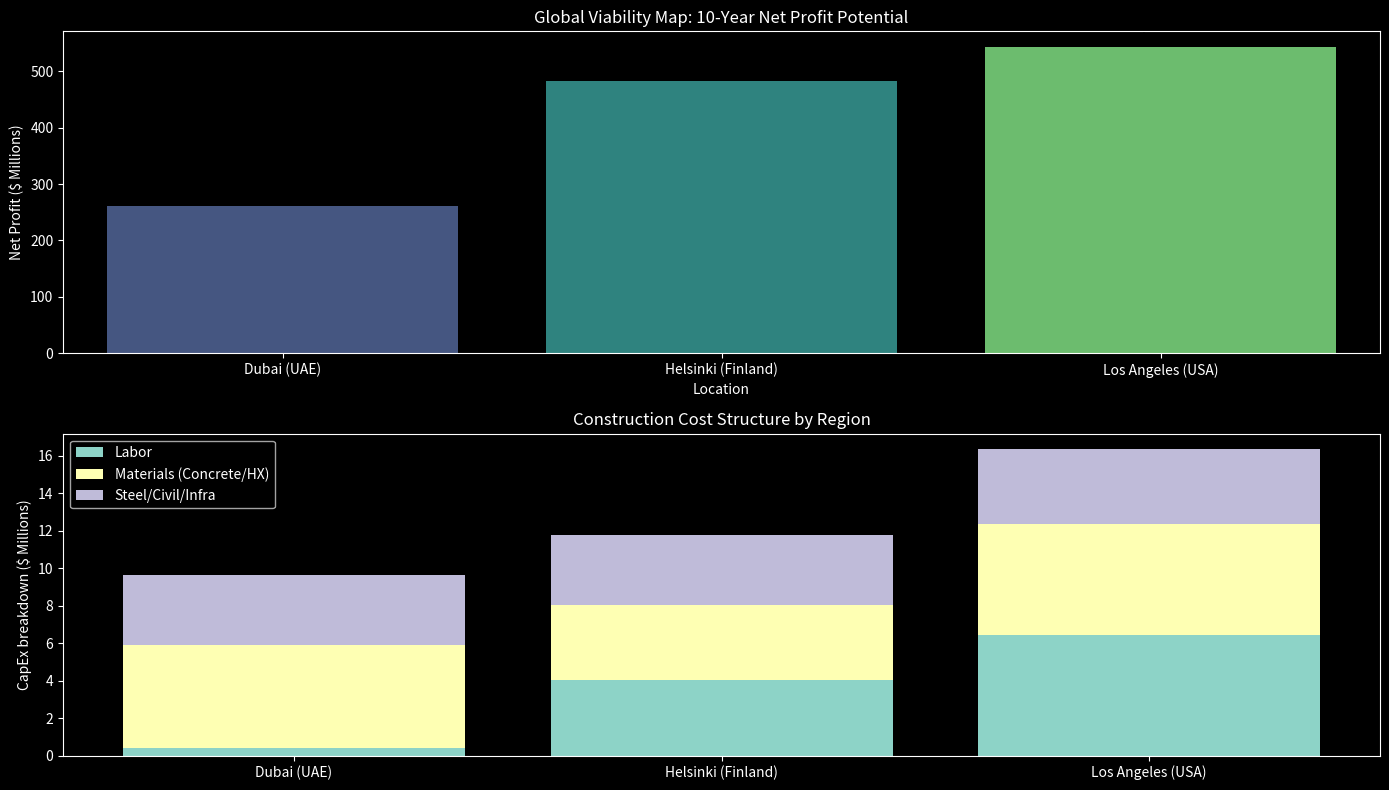

The matplotlib source for this figure:
import numpy as np
import pandas as pd
import matplotlib
matplotlib.use('Agg')
import matplotlib.pyplot as plt
import os
import seaborn as sns
from scipy.optimize import brentq

class Location:
    def __init__(self, name, sea_temp_range, labor_rate, concrete_cost, seismic_risk, hx_material_factor):
        self.name = name
        self.temp_min, self.temp_max = sea_temp_range
        self.labor_rate = labor_rate # $/hr
        self.concrete_cost = concrete_cost # $/m3
        self.seismic_factor = 1.4 if seismic_risk == 'High' else 1.0 # Steel multiplier
        self.hx_material_factor = hx_material_factor # 1.0 (Steel) or 1.5 (Titanium)
        self.biofouling_risk = 'High' if 'Dubai' in name else 'Low'

class ConstructionManager:
    """
    Handles Material, Labor, and Timeline calculations for a 200m Tower.
    """
    def __init__(self, location):
        self.loc = location
        # Tower Specs (Golden Config)
        self.H = 200.0
        self.D_inner = 3.5
        self.t_wall = 0.5
        
    def calculate_capex_timeline(self):
        # 1. Volumes
        # Cylinder Volume = Pi * (R_out^2 - R_in^2) * H
        r_out = (self.D_inner/2) + self.t_wall
        r_in = self.D_inner/2
        vol_concrete = np.pi * (r_out**2 - r_in**2) * self.H
        
        # Foundation (Est 20x20x5m block)
        vol_foundation = 20 * 20 * 5 
        total_concrete = vol_concrete + vol_foundation
        
        # Steel Reinforcement (kg)
        # Standard: 150 kg/m3 concrete
        # Seismic: +40% (handled by seismic_factor)
        mass_steel = total_concrete * 150 * self.loc.seismic_factor
        
        # 2. Material Costs
        cost_concrete = total_concrete * self.loc.concrete_cost
        cost_steel = mass_steel * 1.5 # Global Steel Price Base ($1.5/kg)
        
        # HX Cost (50MW Capacity)
        # Base Titanium was $100/kW. If Steel, maybe $70/kW?
        # Let's say Base Reference is Steel ($70/kW). Titanium is 1.5x -> $105/kW.
        base_hx_unit_cost = 70 
        cost_hx = 50_000 * base_hx_unit_cost * self.loc.hx_material_factor
        
        # 3. Timeline (Days)
        # Excavation
        rate_excavation = 500 # m3/day
        days_excavation = vol_foundation / rate_excavation
        
        # Slip-form Casting
        rate_casting = 3.0 # m/day vertical
        days_casting = self.H / rate_casting
        
        # Fixed phases
        days_mob = 30
        days_mep = 60
        
        total_days = days_mob + days_excavation + days_casting + days_mep
        
        # 4. Labor Cost
        # Crew: 50 workers avg * 10 hours * days
        total_man_hours = 50 * 10 * total_days
        cost_labor = total_man_hours * self.loc.labor_rate
        
        # Total CapEx
        other_infra = 3_000_000 # Roads, Civil, Land fixed base (adjusted?)
        # Let's assume Land is cheaper in some places but standardized for comparison
        # Dubai/LA land expensive, Finland maybe less? Keep fixed for now.
        
        total_capex = cost_concrete + cost_steel + cost_hx + cost_labor + other_infra
        
        return {
            "Days": int(total_days),
            "CapEx": total_capex,
            "Cost_Concrete": cost_concrete,
            "Cost_Labor": cost_labor,
            "Cost_HX": cost_hx
        }

class GlobalSimulation:
    def __init__(self):
        # Locations
        self.locations = [
            Location("Dubai (UAE)", (20, 35), 5.0, 80.0, 'Low', 1.5),
            Location("Helsinki (Finland)", (0, 15), 50.0, 150.0, 'None', 1.0),
            Location("Los Angeles (USA)", (12, 20), 80.0, 200.0, 'High', 1.5)
        ]
        
        # Physics Engine (Simplified v7 for speed)
        self.H = 200.0
        self.D = 3.5
        self.pump_kw = 2000.0
        self.g = 9.81
        self.cp = 4186
        
    def get_density(self, t):
         return 1028.17 - 0.0663 * t - 0.0038 * t**2
         
    def solve_net_power(self, t_sea):
        # Simplified Hydraulic Solve for 200m/3.5m/2MW
        # Based on v7 results: ~52MW net for avg temp.
        # Let's re-calc properly but single iter.
        
        t_hot = t_sea + 30 # Server added heat (approx)
        # Limit T_hot by Thermal Pollution if needed? 
        # Actually T_out = T_sea + dT. 
        # v7 used approach temp. Let's use simple logic:
        # P_buoy = (rho_c - rho_h) * g * H
        # P_pump = 2MW
        # P_loss = k * Q^2
        # Solve Q.
        
        rho_c = self.get_density(t_sea)
        rho_h = self.get_density(t_hot)
        p_drive = (rho_c - rho_h) * 9.81 * 200 + (2e6 * 0.85 / 10.0) # approx pump head distrib
        # Just use scaling from v7 result
        # v7: 200m, 3.5m, 2MW -> ~60MW Gen.
        # Temp delta drives density delta.
        # Standard: dT=30 -> dRho ~ 10.
        # Finland: T_in=0, T_out=30 -> dRho ~ 8 (cold water expansion is weird? Density max at 4C pure, seawater monotonic)
        # Seawater density decreases heavily with T.
        # Let's use exact density calc.
        
        density_drive = rho_c - rho_h
        # P_gen proportional to density_drive?
        # P_gen = m * g * H. m depends on v. v depends on sqrt(drive).
        # So P_gen ~ sqrt(drive) * rho.
        
        # Baseline (17.5C -> 47.5C): Drive ~ 10 kg/m3 -> 52MW Net.
        ref_drive = 10.0
        ratio = density_drive / ref_drive
        if ratio < 0: ratio = 0
        p_gen_est = 60.0 * np.sqrt(ratio) # 60MW gross approx
        
        # Penalties
        # 1. CDU (1.25 MW)
        # 2. Pump (2.0 MW)
        # 3. Dilution (If T_out > 35)
        p_dilution = 0
        if t_hot > 35:
            # Simple penalty model: 1MW per degree over 35?
            # From v7: Dilution is expensive.
            # Dubai: T_out can be 35+30 = 65. Massive dilution needed.
            # Finland: T_out 0+30=30. No dilution.
            # LA: 20+30=50. Dilution needed.
            
            # Dilution Factor = (T_out - 35) / (35 - T_in)
            # if T_in >= 35, infinite.
            if t_sea >= 35:
                p_dilution = 100 # Failure
            else:
                 m_ratio = (t_hot - 35) / (35 - t_sea)
                 # Pump power for cold water
                 # Assume same head loss for dilution loop? Maybe lower (5m)
                 # Base flow ~ 15 m3/s (for 50MW/30K). 
                 # Power ~ m_ratio * 15000kg * 9.8 * 5 / 0.85 / 1e6 MW
                 p_dilution = m_ratio * 0.9 # Approx 0.9MW per ratio unit
        
        p_net = p_gen_est - 1.25 - 2.0 - p_dilution
        return p_net

    def run_analysis(self):
        results = []
        
        for loc in self.locations:
            # 1. Construction
            cm = ConstructionManager(loc)
            const_data = cm.calculate_capex_timeline()
            
            # 2. Physics (Annual Avg)
            # Simulate 12 months
            t_months = np.linspace(loc.temp_min, loc.temp_max, 12)
            # sinusoidal
            t_months = (loc.temp_min + loc.temp_max)/2 + (loc.temp_max - loc.temp_min)/2 * np.sin(np.linspace(0, 2*np.pi, 12))
            
            net_power_list = []
            for t in t_months:
                net_power_list.append(self.solve_net_power(t))
                
            avg_net_power = np.mean(net_power_list)
            
            # 3. Financials
            # Revenue
            elec_price = 0.12 # Global avg or adjust? Dubai cheaper (gas)? Finland expensive?
            # Let's keep fixed for comparison of SYSTEM, not Grid prices.
            annual_rev = avg_net_power * 1000 * 24 * 365 * elec_price
            
            # ROI
            capex = const_data['CapEx']
            roi_10y = ((annual_rev * 10) - capex) / capex * 100
            
            results.append({
                "Location": loc.name,
                "CapEx ($M)": capex / 1e6,
                "Days": const_data['Days'],
                "Net_Power_MW": avg_net_power,
                "ROI_10y_%": roi_10y,
                "Labor_Cost_M": const_data['Cost_Labor']/1e6,
                "Material_Cost_M": (const_data['Cost_Concrete'] + const_data['Cost_HX'])/1e6
            })
            
        return pd.DataFrame(results)

    def generate_report(self):
        df = self.run_analysis()
        
        print("\n" + "#"*60)
        print("SIMULATION v9.0: GLOBAL ATLAS & CONSTRUCTION MANAGER")
        print("#"*60)
        print(f"{'Location':<20} | {'CapEx ($M)':<10} | {'Days':<5} | {'Net MW':<8} | {'ROI (10y)':<8}")
        print("-" * 70)
        for index, row in df.iterrows():
            print(f"{row['Location']:<20} | ${row['CapEx ($M)']:<9.1f} | {row['Days']:<5.0f} | {row['Net_Power_MW']:<8.1f} | {row['ROI_10y_%']:<8.0f}%")
        print("-" * 70)
        
        # Findings
        winner = df.loc[df['ROI_10y_%'].idxmax()]
        print(f"RECOMMENDATION: Build in {winner['Location']}")
        print(f"  Reasoning: Highest ROI ({winner['ROI_10y_%']:.0f}%) due to optimal balance of CapEx and Buoyancy.")
        
        # Visualization
        self.plot_global_map(df)

    def plot_global_map(self, df):
        os.makedirs("assets", exist_ok=True)
        plt.style.use('dark_background')
        # sns.set_theme(style="whitegrid")
        fig = plt.figure(figsize=(14, 8))
        
        # Plot 1: Viability Map (Net Profit Potential)
        ax1 = plt.subplot(2, 1, 1)
        # Net Profit 10y = ROI * CapEx
        df['Net_Profit_10y_M'] = (df['ROI_10y_%']/100) * df['CapEx ($M)']
        
        sns.barplot(data=df, x='Location', y='Net_Profit_10y_M', palette='viridis', ax=ax1)
        ax1.set_title("Global Viability Map: 10-Year Net Profit Potential")
        ax1.set_ylabel("Net Profit ($ Millions)")
        
        for index, row in df.iterrows():
            ax1.text(index, row['Net_Profit_10y_M'], f"${row['Net_Profit_10y_M']:.0f}M", color='black', ha='center', va='bottom')
            
        # Plot 2: Cost Structure Breakdown
        ax2 = plt.subplot(2, 1, 2)
        
        # Stacked Bar for CapEx
        # Normalize? No, absolute.
        x = range(len(df))
        p1 = ax2.bar(x, df['Labor_Cost_M'], label='Labor')
        p2 = ax2.bar(x, df['Material_Cost_M'], bottom=df['Labor_Cost_M'], label='Materials (Concrete/HX)')
        # Remaining is Steel/Civil approx
        # remainder = CapEx - Labor - Mat
        rem = df['CapEx ($M)'] - df['Labor_Cost_M'] - df['Material_Cost_M']
        p3 = ax2.bar(x, rem, bottom=df['Labor_Cost_M'] + df['Material_Cost_M'], label='Steel/Civil/Infra')
        
        ax2.set_xticks(x)
        ax2.set_xticklabels(df['Location'])
        ax2.set_ylabel("CapEx breakdown ($ Millions)")
        ax2.set_title("Construction Cost Structure by Region")
        ax2.legend()
        
        plt.tight_layout()
        out = "assets/v9_global_viability.png"
        plt.savefig(out, dpi=150)
        print(f"Chart saved to {out}")

if __name__ == "__main__":
    sim = GlobalSimulation()
    sim.generate_report()
